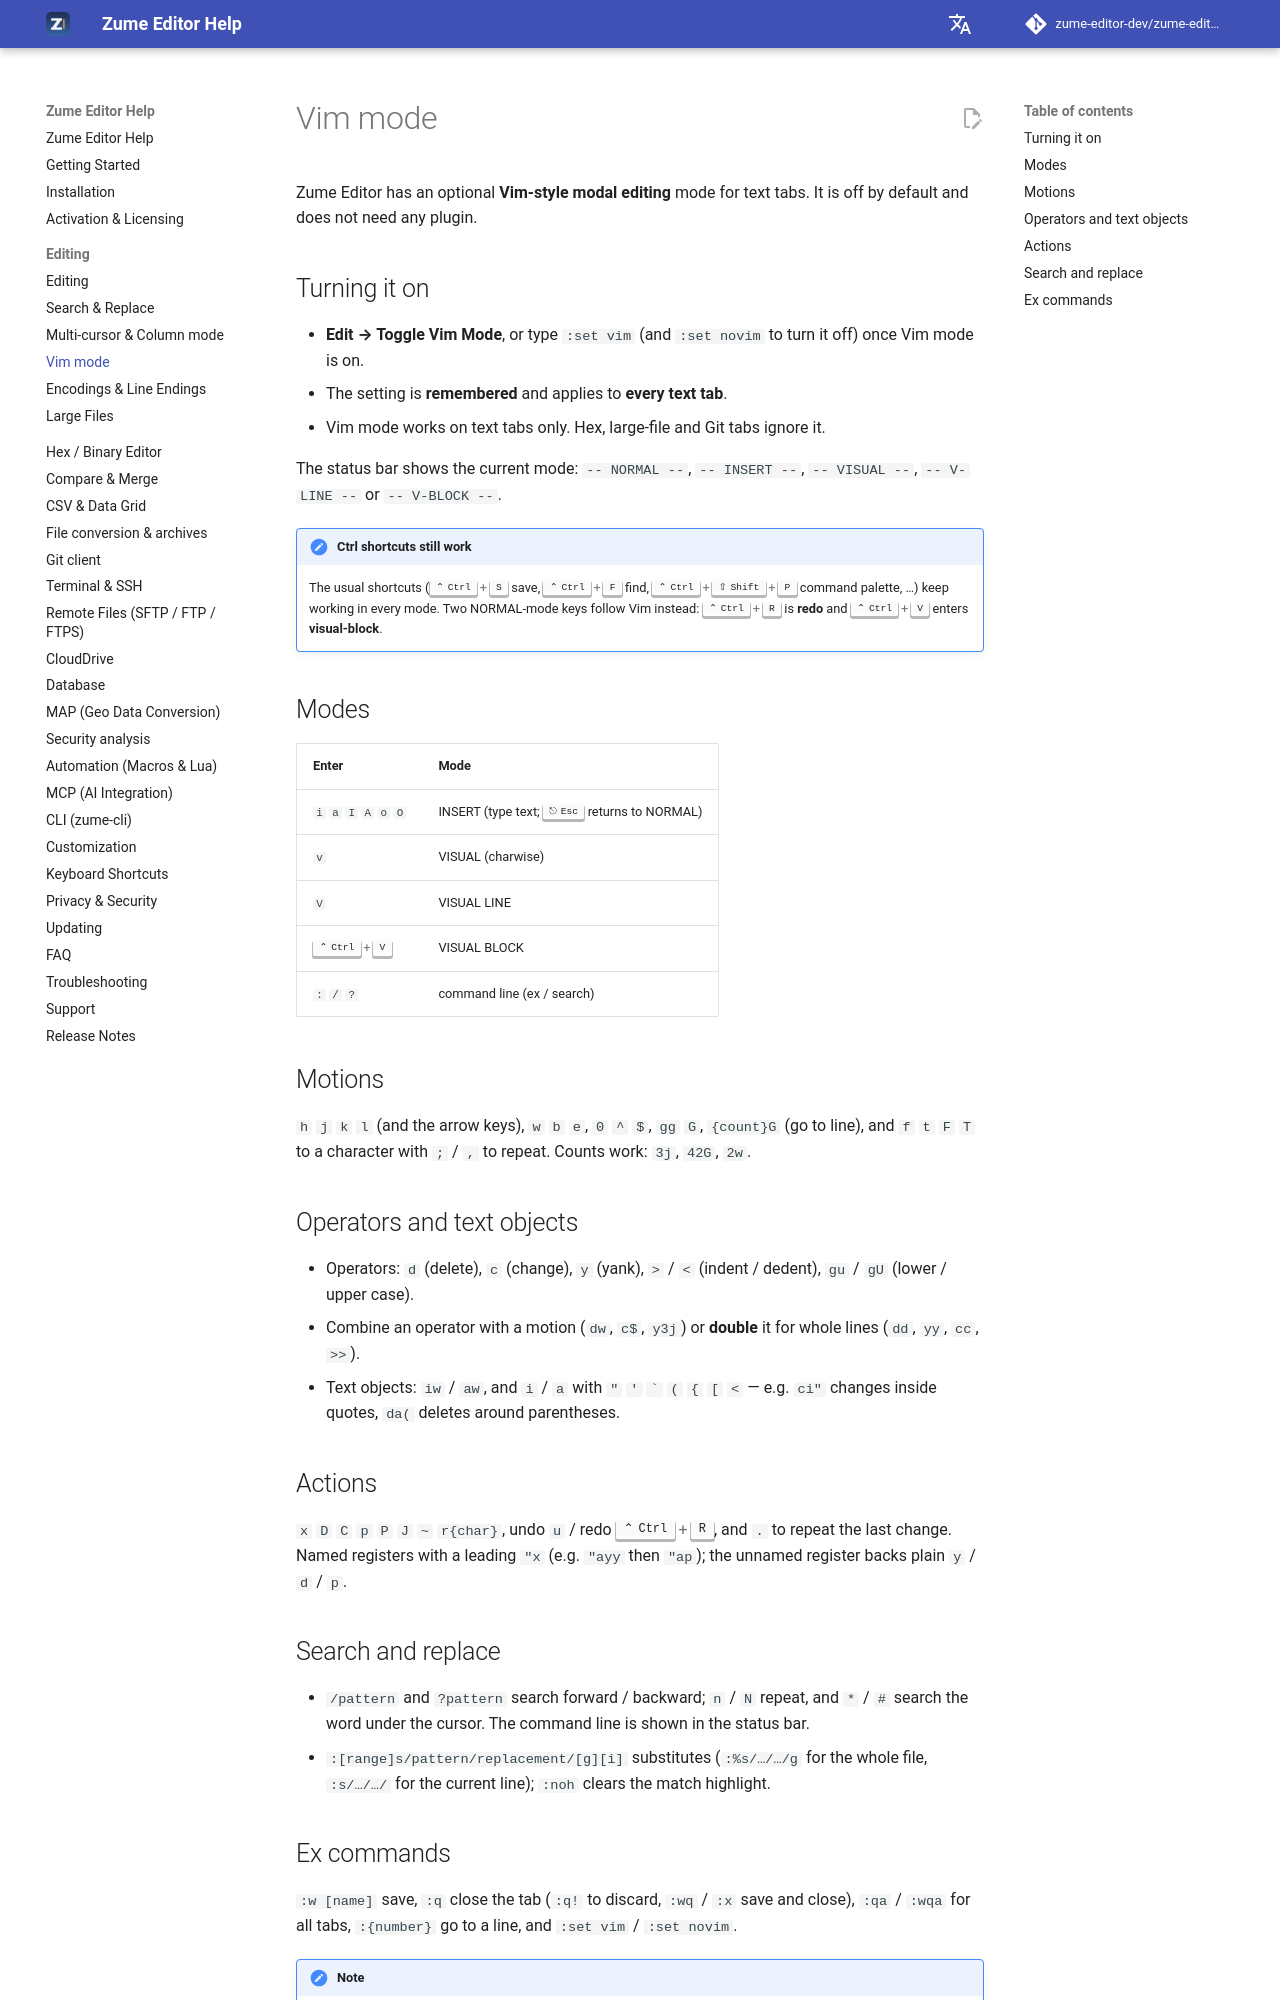

repository: zume-editor-dev/zume-editor-help · page: editing/vim/index.html · generator: mkdocs

# Vim mode

Zume Editor has an optional **Vim-style modal editing** mode for text tabs. It
is off by default and does not need any plugin.

## Turning it on

- **Edit → Toggle Vim Mode**, or type `:set vim` (and `:set novim` to turn it
  off) once Vim mode is on.
- The setting is **remembered** and applies to **every text tab**.
- Vim mode works on text tabs only. Hex, large-file and Git tabs ignore it.

The status bar shows the current mode: `-- NORMAL --`, `-- INSERT --`,
`-- VISUAL --`, `-- V-LINE --` or `-- V-BLOCK --`.

!!! note "Ctrl shortcuts still work"
    The usual shortcuts (++ctrl+s++ save, ++ctrl+f++ find, ++ctrl+shift+p++
    command palette, …) keep working in every mode. Two NORMAL-mode keys follow
    Vim instead: ++ctrl+r++ is **redo** and ++ctrl+v++ enters **visual-block**.

## Modes

| Enter | Mode |
| --- | --- |
| `i` `a` `I` `A` `o` `O` | INSERT (type text; ++esc++ returns to NORMAL) |
| `v` | VISUAL (charwise) |
| `V` | VISUAL LINE |
| ++ctrl+v++ | VISUAL BLOCK |
| `:` `/` `?` | command line (ex / search) |

## Motions

`h` `j` `k` `l` (and the arrow keys), `w` `b` `e`, `0` `^` `$`, `gg` `G`,
`{count}G` (go to line), and `f` `t` `F` `T` to a character with `;` / `,` to
repeat. Counts work: `3j`, `42G`, `2w`.

## Operators and text objects

- Operators: `d` (delete), `c` (change), `y` (yank), `>` / `<` (indent /
  dedent), `gu` / `gU` (lower / upper case).
- Combine an operator with a motion (`dw`, `c$`, `y3j`) or **double** it for
  whole lines (`dd`, `yy`, `cc`, `>>`).
- Text objects: `iw` / `aw`, and `i` / `a` with `"` `'` `` ` `` `(` `{` `[`
  `<` — e.g. `ci"` changes inside quotes, `da(` deletes around parentheses.

## Actions

`x` `D` `C` `p` `P` `J` `~` `r{char}`, undo `u` / redo ++ctrl+r++, and `.` to
repeat the last change. Named registers with a leading `"x` (e.g. `"ayy` then
`"ap`); the unnamed register backs plain `y` / `d` / `p`.

## Search and replace

- `/pattern` and `?pattern` search forward / backward; `n` / `N` repeat, and
  `*` / `#` search the word under the cursor. The command line is shown in the
  status bar.
- `:[range]s/pattern/replacement/[g][i]` substitutes (`:%s/…/…/g` for the whole
  file, `:s/…/…/` for the current line); `:noh` clears the match highlight.
